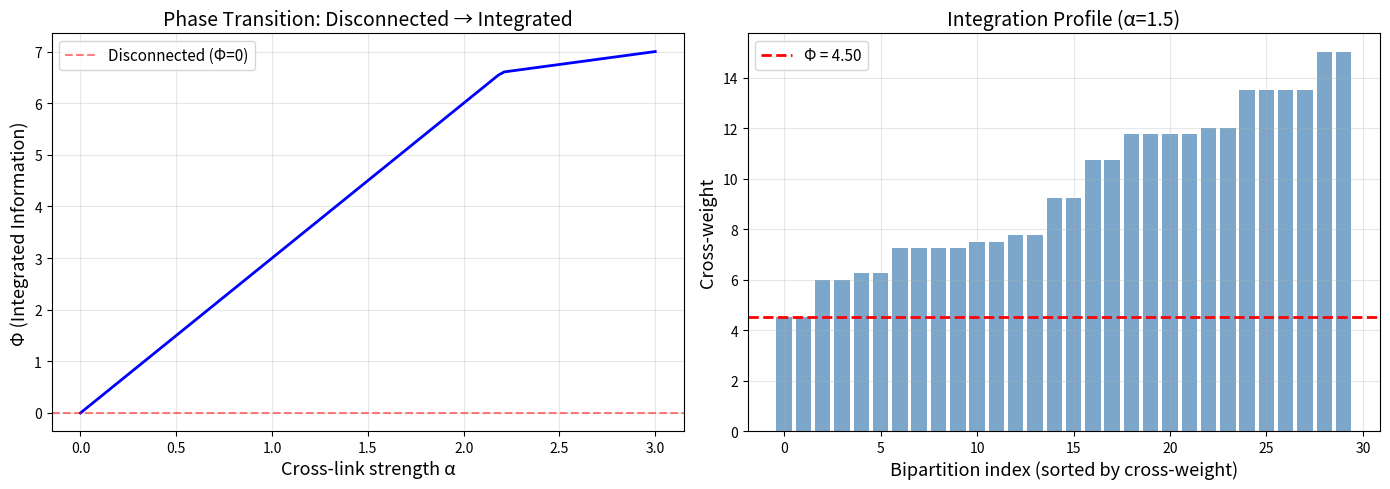

The matplotlib source for this figure:
#!/usr/bin/env python3
"""
Demonstration of Causal Integration Theory (CIT)

Computes Phi (integrated information) for various causal networks,
illustrating the key theorems proved in Lean 4.
"""

import numpy as np
from itertools import combinations

def cross_weight(W, S):
    """Compute cross-weight of subset S in network with weight matrix W."""
    n = W.shape[0]
    S_set = set(S)
    Sc = [i for i in range(n) if i not in S_set]
    cw = 0.0
    for i in S:
        for j in Sc:
            cw += W[i, j]
    for i in Sc:
        for j in S:
            cw += W[i, j]
    return cw

def phi(W):
    """Compute Phi: minimum cross-weight over all non-trivial bipartitions."""
    n = W.shape[0]
    if n < 2:
        return 0.0
    min_cw = float('inf')
    for k in range(1, n):
        for S in combinations(range(n), k):
            cw = cross_weight(W, S)
            if cw < min_cw:
                min_cw = cw
                min_S = S
    return min_cw

def total_weight(W):
    return W.sum()

def internal_weight(W, S):
    S = list(S)
    return sum(W[i, j] for i in S for j in S)

def integration_complexity(W):
    """Number of distinct cross-weight values."""
    n = W.shape[0]
    values = set()
    for k in range(1, n):
        for S in combinations(range(n), k):
            values.add(round(cross_weight(W, S), 10))
    return len(values)

# ============================================================
# Demo 1: Uniform complete network
# ============================================================
print("=" * 60)
print("DEMO 1: Uniform Complete Network")
print("=" * 60)
for n in [3, 4, 5]:
    w = 1.0
    W = np.full((n, n), w)
    p = phi(W)
    expected = 2 * w * (n - 1)
    print(f"  n={n}: Phi = {p:.1f}, expected 2*w*(n-1) = {expected:.1f} ✓" if abs(p - expected) < 1e-9 else f"  n={n}: MISMATCH")

# ============================================================
# Demo 2: Block-diagonal (disconnected) network
# ============================================================
print(f"\n{'=' * 60}")
print("DEMO 2: Block-Diagonal Network (Phi should be 0)")
print("=" * 60)
W = np.array([
    [1, 2, 0, 0],
    [3, 1, 0, 0],
    [0, 0, 2, 1],
    [0, 0, 3, 2]
], dtype=float)
p = phi(W)
print(f"  Block-diagonal 4-node: Phi = {p:.1f} (should be 0) {'✓' if p == 0 else '✗'}")

# ============================================================
# Demo 3: Scaling invariance
# ============================================================
print(f"\n{'=' * 60}")
print("DEMO 3: Scaling Invariance (Phi(cW) = c * Phi(W))")
print("=" * 60)
W_base = np.array([
    [0, 1, 0.5],
    [2, 0, 1],
    [0.5, 1.5, 0]
], dtype=float)
p_base = phi(W_base)
for c in [0.5, 2.0, 3.0, 10.0]:
    p_scaled = phi(c * W_base)
    expected = c * p_base
    match = abs(p_scaled - expected) < 1e-9
    print(f"  c={c}: Phi(cW)={p_scaled:.2f}, c*Phi(W)={expected:.2f} {'✓' if match else '✗'}")

# ============================================================
# Demo 4: Weight decomposition
# ============================================================
print(f"\n{'=' * 60}")
print("DEMO 4: Weight Decomposition (total = internal(S) + internal(Sc) + cross(S))")
print("=" * 60)
W = np.random.RandomState(42).rand(5, 5)
for S in [(0,), (0, 1), (0, 1, 2), (0, 2, 4)]:
    Sc = tuple(i for i in range(5) if i not in S)
    tw = total_weight(W)
    iw_S = internal_weight(W, S)
    iw_Sc = internal_weight(W, Sc)
    cw = cross_weight(W, S)
    decomp = iw_S + iw_Sc + cw
    match = abs(tw - decomp) < 1e-10
    print(f"  S={S}: total={tw:.4f}, internal(S)+internal(Sc)+cross(S)={decomp:.4f} {'✓' if match else '✗'}")

# ============================================================
# Demo 5: Integration complexity
# ============================================================
print(f"\n{'=' * 60}")
print("DEMO 5: Integration Complexity")
print("=" * 60)
# Uniform network: all cross-weights are 2w*|S|*|Sc|, so complexity = n-1 (distinct products |S|*(n-|S|))
for n in [3, 4, 5, 6]:
    W_unif = np.ones((n, n))
    ic = integration_complexity(W_unif)
    max_bipartitions = 2**n - 2
    print(f"  n={n}: complexity={ic}, max bipartitions={max_bipartitions}, ratio={ic/max_bipartitions:.2f}")

# Random network: typically high complexity
W_rand = np.random.RandomState(123).rand(5, 5)
ic = integration_complexity(W_rand)
print(f"  Random 5-node: complexity={ic}, max=30")

# ============================================================
# Demo 6: Edge addition monotonicity
# ============================================================
print(f"\n{'=' * 60}")
print("DEMO 6: Edge Addition (crossing edge increases cross-weight)")
print("=" * 60)
W = np.array([
    [0, 1, 0],
    [1, 0, 1],
    [0, 1, 0]
], dtype=float)
S = (0,)
cw_before = cross_weight(W, S)
delta = 5.0
W_new = W.copy()
W_new[0, 2] += delta  # crossing edge (0 in S, 2 not in S)
cw_after = cross_weight(W_new, S)
print(f"  Before: cross({S})={cw_before:.1f}")
print(f"  After adding δ={delta} to edge (0,2): cross({S})={cw_after:.1f}")
print(f"  Increase ≥ δ: {cw_after - cw_before:.1f} ≥ {delta} {'✓' if cw_after - cw_before >= delta - 1e-10 else '✗'}")

print(f"\n{'=' * 60}")
print("All demonstrations complete.")
print("=" * 60)


#!/usr/bin/env python3
"""
Visualization: Integration Landscape

Shows how Phi varies as we interpolate between a disconnected and fully connected network.
"""
import numpy as np
import matplotlib.pyplot as plt
from itertools import combinations

def cross_weight(W, S):
    n = W.shape[0]
    S_set = set(S)
    Sc = [i for i in range(n) if i not in S_set]
    cw = 0.0
    for i in S:
        for j in Sc:
            cw += W[i, j]
    for i in Sc:
        for j in S:
            cw += W[i, j]
    return cw

def phi(W):
    n = W.shape[0]
    if n < 2:
        return 0.0
    min_cw = float('inf')
    for k in range(1, n):
        for S in combinations(range(n), k):
            cw = cross_weight(W, S)
            min_cw = min(min_cw, cw)
    return min_cw

# Block-diagonal base network
n = 5
W_block = np.zeros((n, n))
# Block 1: nodes 0,1
W_block[0, 1] = 3; W_block[1, 0] = 2
# Block 2: nodes 2,3,4
W_block[2, 3] = 1; W_block[3, 2] = 2
W_block[3, 4] = 1; W_block[4, 3] = 3
W_block[2, 4] = 0.5; W_block[4, 2] = 1

# Cross-edges to add
W_cross = np.zeros((n, n))
W_cross[1, 2] = 1; W_cross[2, 0] = 1
W_cross[0, 3] = 0.5; W_cross[4, 1] = 0.5

# Interpolate
alphas = np.linspace(0, 3, 100)
phis = [phi(W_block + a * W_cross) for a in alphas]

fig, axes = plt.subplots(1, 2, figsize=(14, 5))

# Left: Phi vs alpha
ax = axes[0]
ax.plot(alphas, phis, 'b-', linewidth=2)
ax.axhline(y=0, color='r', linestyle='--', alpha=0.5, label='Disconnected (Φ=0)')
ax.set_xlabel('Cross-link strength α', fontsize=13)
ax.set_ylabel('Φ (Integrated Information)', fontsize=13)
ax.set_title('Phase Transition: Disconnected → Integrated', fontsize=14)
ax.legend(fontsize=11)
ax.grid(True, alpha=0.3)

# Right: Integration profile for a specific network
ax = axes[1]
W_example = W_block + 1.5 * W_cross
profile = {}
for k in range(1, n):
    for S in combinations(range(n), k):
        profile[S] = cross_weight(W_example, S)

sorted_profile = sorted(profile.values())
ax.bar(range(len(sorted_profile)), sorted_profile, color='steelblue', alpha=0.7)
ax.axhline(y=phi(W_example), color='r', linestyle='--', linewidth=2, label=f'Φ = {phi(W_example):.2f}')
ax.set_xlabel('Bipartition index (sorted by cross-weight)', fontsize=13)
ax.set_ylabel('Cross-weight', fontsize=13)
ax.set_title('Integration Profile (α=1.5)', fontsize=14)
ax.legend(fontsize=11)
ax.grid(True, alpha=0.3)

plt.tight_layout()
plt.savefig('integration_landscape.png', dpi=150, bbox_inches='tight')
plt.close()
print("Saved integration_landscape.png")
